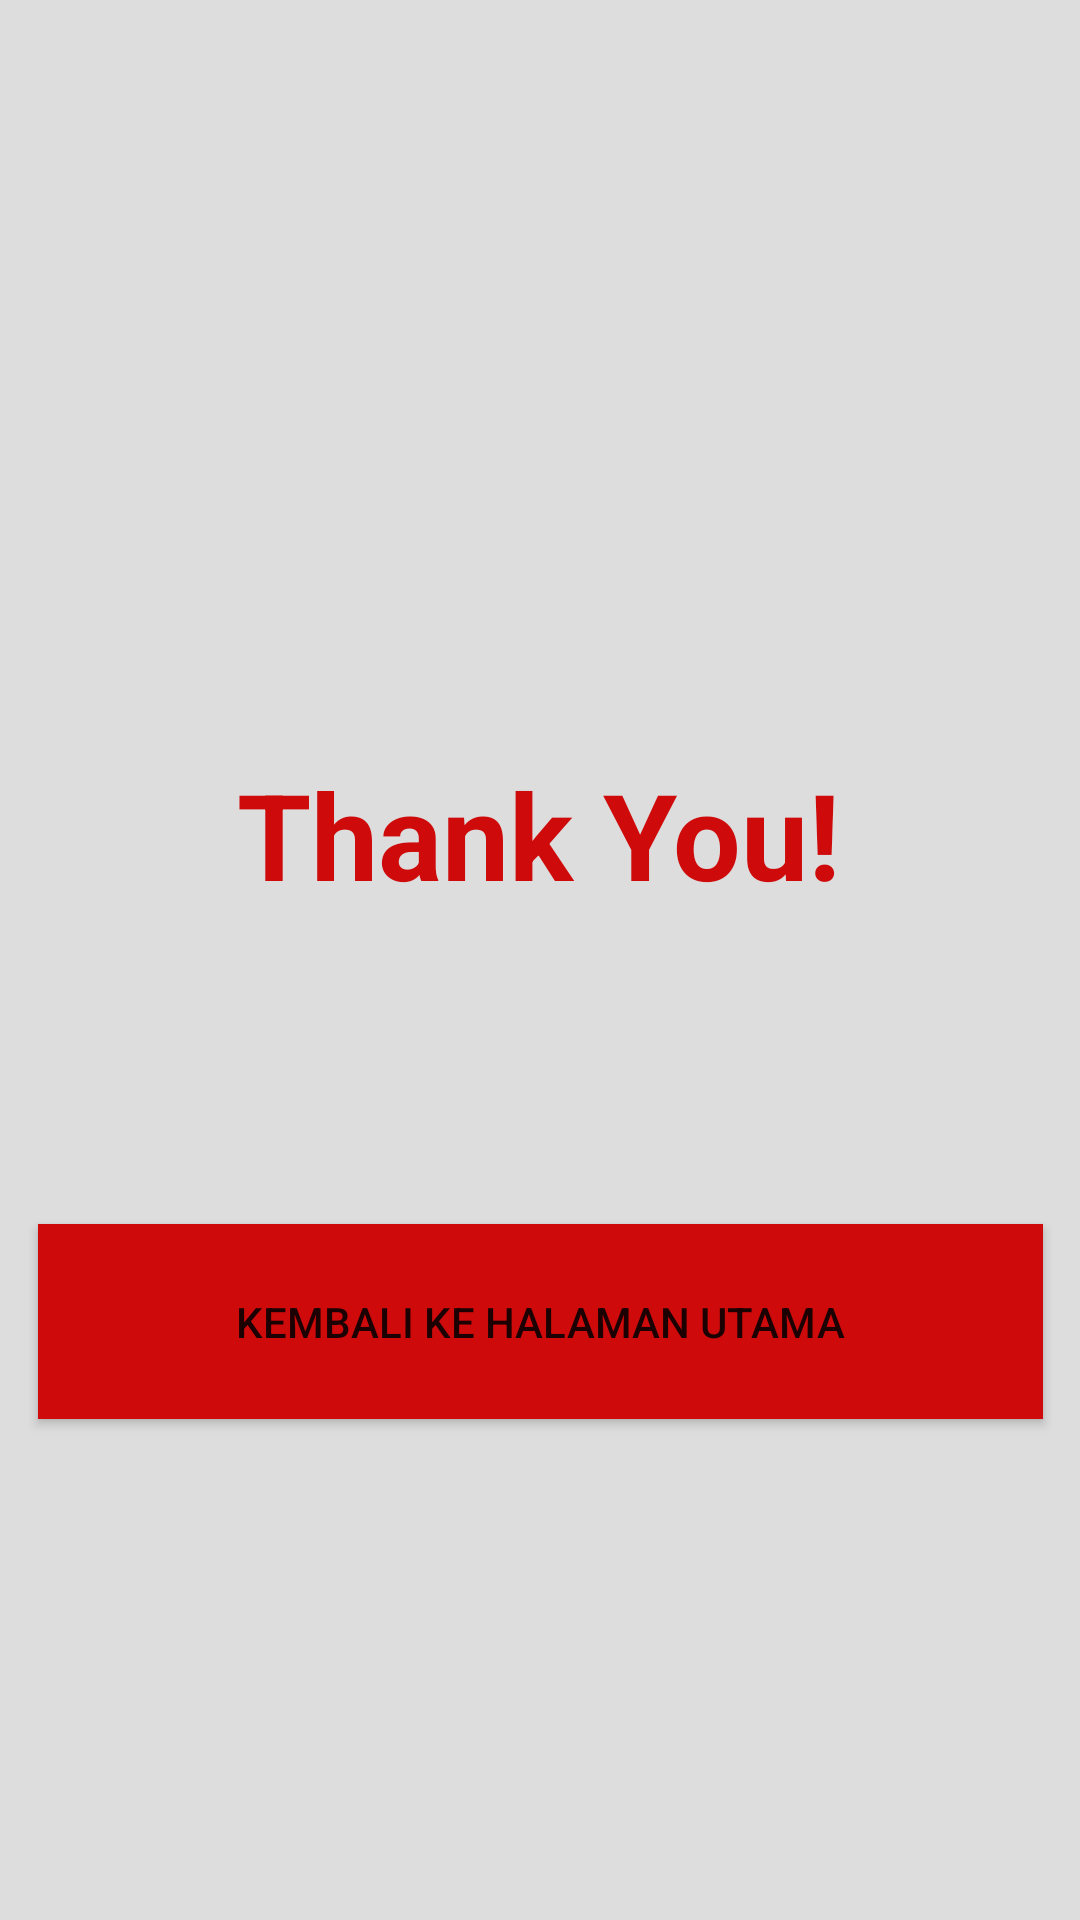

Layout XML and referenced resources for this Android screen:
<!-- AndroidManifest.xml: application theme AppTheme -->
<!-- res/layout/activity_konfirmasi.xml -->
<?xml version="1.0" encoding="utf-8"?>
<androidx.constraintlayout.widget.ConstraintLayout xmlns:android="http://schemas.android.com/apk/res/android"
    xmlns:app="http://schemas.android.com/apk/res-auto"
    xmlns:tools="http://schemas.android.com/tools"
    style="@style/Widget.AppCompat.Spinner.Underlined"
    android:layout_width="match_parent"
    android:layout_height="match_parent"
    android:background="#DDDDDD"
    tools:context=".KonfirmasiActivity">

    <ImageView
        android:id="@+id/logo"
        android:layout_width="wrap_content"
        android:layout_height="wrap_content"
        app:layout_constraintBottom_toBottomOf="parent"
        app:layout_constraintEnd_toEndOf="parent"
        app:layout_constraintHorizontal_bias="0.497"
        app:layout_constraintStart_toStartOf="parent"
        app:layout_constraintTop_toTopOf="parent"
        app:layout_constraintVertical_bias="0.299"
        app:srcCompat="@drawable/blumelogo" />

    <TextView
        android:id="@+id/text1"
        android:layout_width="wrap_content"
        android:layout_height="wrap_content"
        android:text="Thank You!"
        android:textColor="#CF0A0A"
        android:textSize="40dp"
        android:textStyle="bold"
        app:layout_constraintBottom_toBottomOf="parent"
        app:layout_constraintEnd_toEndOf="parent"
        app:layout_constraintHorizontal_bias="0.497"
        app:layout_constraintStart_toStartOf="parent"
        app:layout_constraintTop_toBottomOf="@+id/logo"
        app:layout_constraintVertical_bias="0.152" />

    <Button
        android:id="@+id/backBtn"
        android:layout_width="335dp"
        android:layout_height="65dp"
        android:layout_marginBottom="156dp"
        android:background="#CF0A0A"
        android:text="Kembali ke halaman utama"
        android:textSize="14dp"
        app:backgroundTint="@null"
        app:layout_constraintBottom_toBottomOf="parent"
        app:layout_constraintEnd_toEndOf="parent"
        app:layout_constraintStart_toStartOf="parent"
        app:layout_constraintTop_toBottomOf="@+id/text1"
        app:layout_constraintVertical_bias="0.905" />


</androidx.constraintlayout.widget.ConstraintLayout>
<!-- resources referenced by this layout -->
<resources>
  <style name="AppTheme" parent="Theme.AppCompat.Light.NoActionBar">
  
          `<item name="windowActionBar">false</item>
          <item name="windowNoTitle">true</item>
      </style>
</resources>
